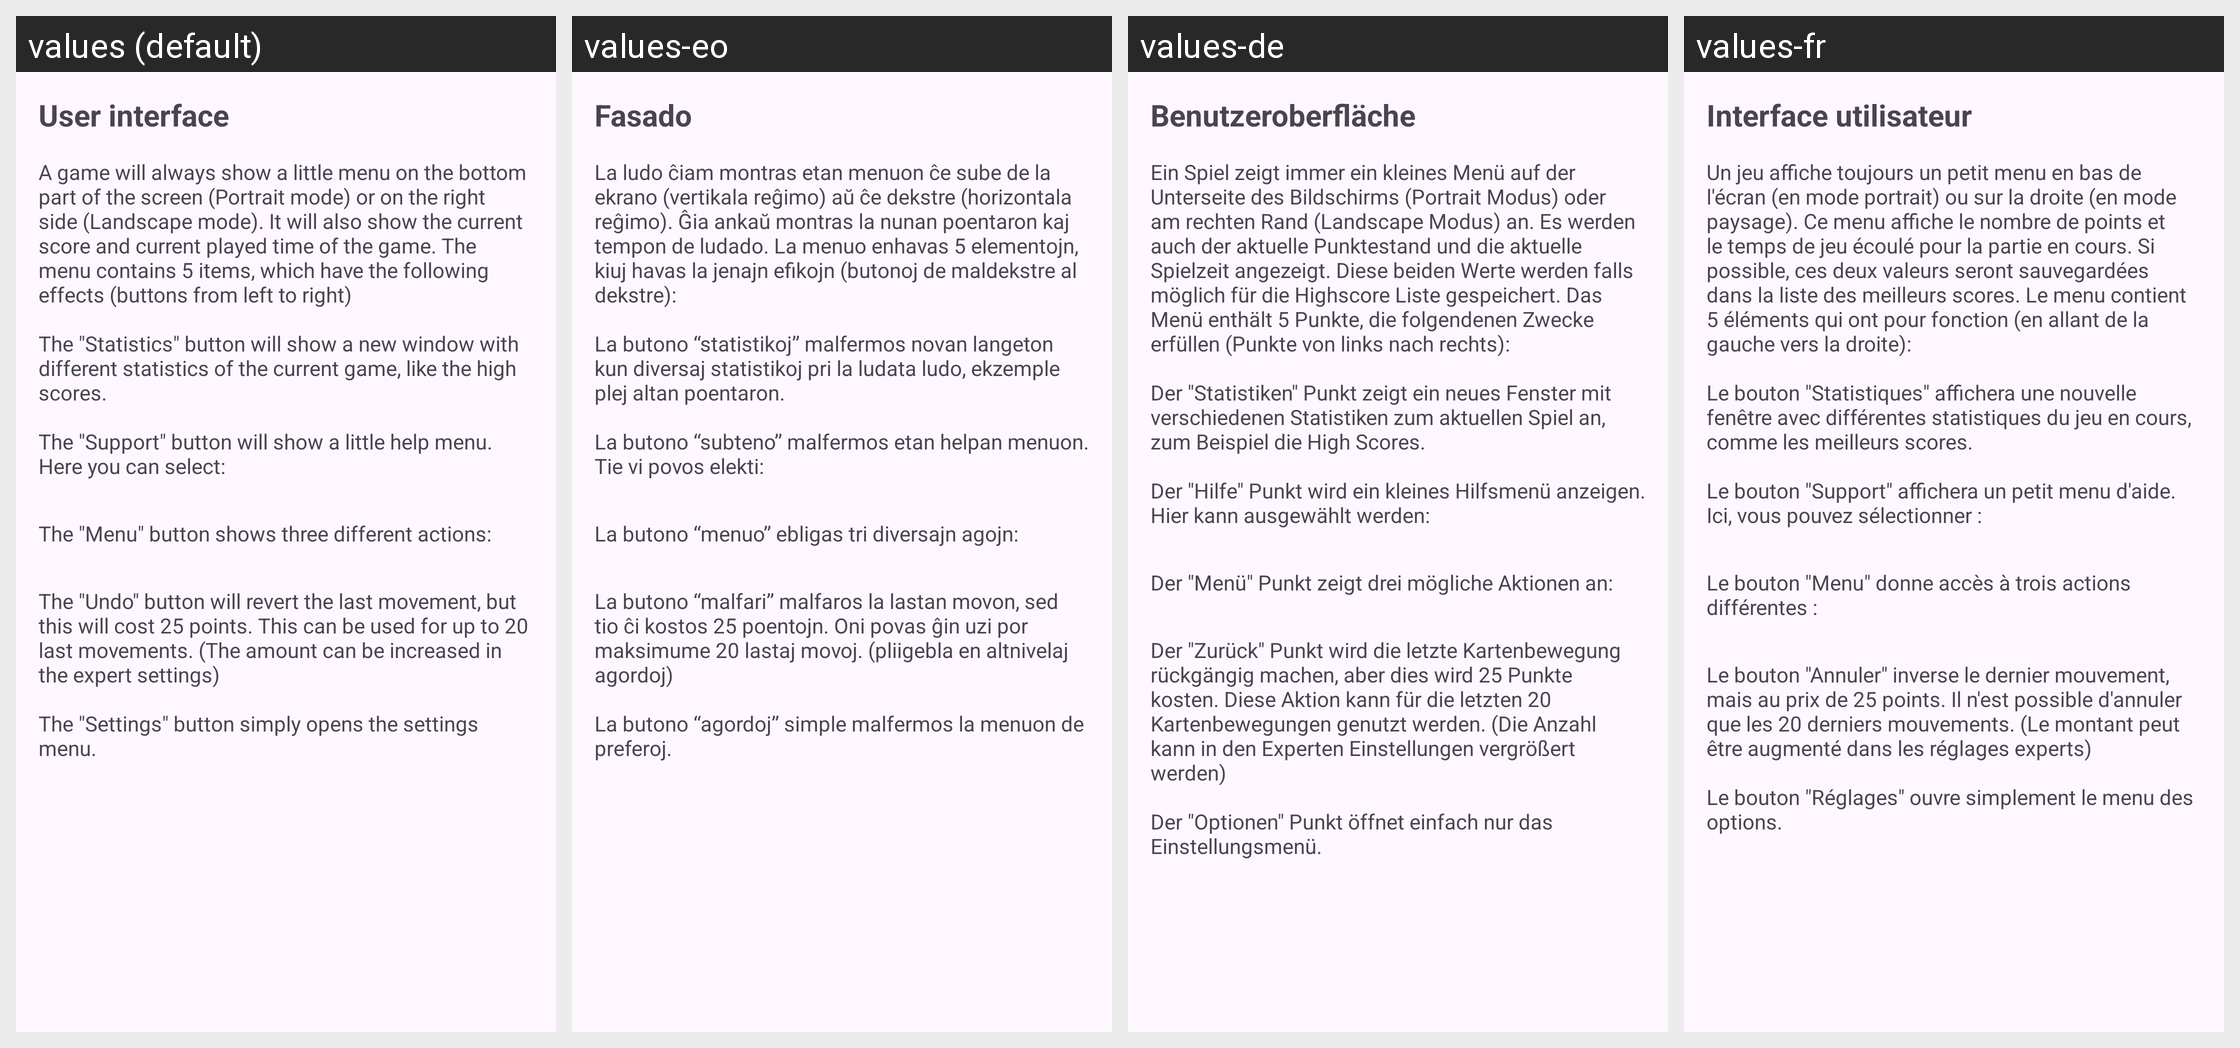

For this localized Android screen grid, give each drawn string resource with its value in every locale shown.
Android screen res/layout/fragment_manual_user_interface.xml rendered under 4 locales, left to right: values (default), values-eo, values-de, values-fr. Device: Nexus 5 (rendered at 1080×1920; each locale shown at half size, 540×960, under a caption strip naming it); theme AppThemeNoActionBar.
Other locales in the repository, not shown: values-es-rAR, values-fi, values-hu, values-it, values-ja, values-nb, values-pl, values-pt, values-pt-rBR, values-tr, values-uk, values-zh-rCN.
Strings drawn on this screen, with the default value and each locale's value (text and hints the layout hard-codes, and strings that could not be matched under every locale, appear in the picture but are not listed):

manual_ui
  values: User interface
  values-eo: Fasado
  values-de: Benutzeroberfläche
  values-fr: Interface utilisateur

manual_ui_text_part_1
  values: A game will always show a little menu on the bottom part of the screen (Portrait mode) or on the right side (Landscape mode). It will also show the current score and current played time of the game. The menu contains 5 items, which have the following effects (buttons from left to right)
      
      The "Statistics" button will show a new window with different statistics of the current game, like the high …[clipped]
  values-eo: La ludo ĉiam montras etan menuon ĉe sube de la ekrano (vertikala reĝimo) aŭ ĉe dekstre (horizontala reĝimo). Ĝia ankaŭ montras la nunan poentaron kaj tempon de ludado. La menuo enhavas 5 elementojn, kiuj havas la jenajn efikojn (butonoj de maldekstre al dekstre):
      
      La butono “statistikoj” malfermos novan langeton kun diversaj statistikoj pri la ludata ludo, ekzemple plej altan poentaron.
      
      La …[clipped]
  values-de: Ein Spiel zeigt immer ein kleines Menü auf der Unterseite des Bildschirms (Portrait Modus) oder am rechten Rand (Landscape Modus) an. Es werden auch der aktuelle Punktestand und die aktuelle Spielzeit angezeigt. Diese beiden Werte werden falls möglich für die Highscore Liste gespeichert. Das Menü enthält 5 Punkte, die folgendenen Zwecke erfüllen (Punkte von links nach rechts):
      
      Der "Statistiken" …[clipped]
  values-fr: Un jeu affiche toujours un petit menu en bas de l'écran (en mode portrait) ou sur la droite (en mode paysage). Ce menu affiche le nombre de points et le temps de jeu écoulé pour la partie en cours. Si possible, ces deux valeurs seront sauvegardées dans la liste des meilleurs scores. Le menu contient 5 éléments qui ont pour fonction (en allant de la gauche vers la droite):
      
      Le bouton …[clipped]

manual_ui_text_part_6
  values: The "Menu" button shows three different actions:
  values-eo: La butono “menuo” ebligas tri diversajn agojn:
  values-de: Der "Menü" Punkt zeigt drei mögliche Aktionen an:
  values-fr: Le bouton "Menu" donne accès à trois actions différentes :

manual_ui_text_part_10
  values: The "Undo" button will revert the last movement, but this will cost 25 points. This can be used for up to 20 last movements. (The amount can be increased in the expert settings)
      
      The "Settings" button simply opens the settings menu.
  values-eo: La butono “malfari” malfaros la lastan movon, sed tio ĉi kostos 25 poentojn. Oni povas ĝin uzi por maksimume 20 lastaj movoj. (pliigebla en altnivelaj agordoj)
      
      La butono “agordoj” simple malfermos la menuon de preferoj.
  values-de: Der "Zurück" Punkt wird die letzte Kartenbewegung rückgängig machen, aber dies wird 25 Punkte kosten. Diese Aktion kann für die letzten 20 Kartenbewegungen genutzt werden. (Die Anzahl kann in den Experten Einstellungen vergrößert werden)
      
      Der "Optionen" Punkt öffnet einfach nur das Einstellungsmenü.
  values-fr: Le bouton "Annuler" inverse le dernier mouvement, mais au prix de 25 points. Il n'est possible d'annuler que les 20 derniers mouvements. (Le montant peut être augmenté dans les réglages experts)
      
      Le bouton "Réglages" ouvre simplement le menu des options.
